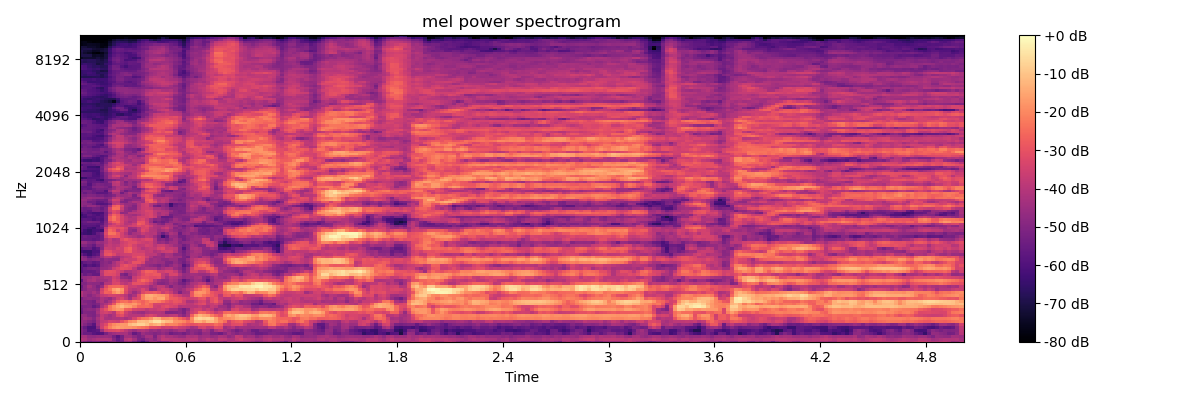

The data file committed next to this chart (first rows):
-4.505243301391601562e+01, -4.976534271240234375e+01, -5.261801910400390625e+01, -5.003770828247070312e+01, -5.048857116699218750e+01, -5.295640563964843750e+01, -5.390935516357421875e+01, -4.920620727539062500e+01, -4.915893554687500000e+01, -5.459785461425781250e+01, -5.362092590332031250e+01, -4.607943725585937500e+01, -4.488311004638671875e+01, -5.162446975708007812e+01, -5.660083770751953125e+01, -6.147057342529296875e+01, -5.439199829101562500e+01, -4.632933425903320312e+01, -4.551796722412109375e+01, -5.073240661621093750e+01, -4.924552154541015625e+01, -4.919193649291992188e+01, -4.435439300537109375e+01, -4.033847427368164062e+01
-4.052174758911132812e+01, -4.129503631591796875e+01, -4.476559448242187500e+01, -4.336794281005859375e+01, -4.152111434936523438e+01, -4.118294525146484375e+01, -4.078169250488281250e+01, -4.186358642578125000e+01, -4.957474517822265625e+01, -5.569857025146484375e+01, -5.186645507812500000e+01, -4.016485977172851562e+01, -3.817477035522460938e+01, -4.345660018920898438e+01, -5.113402557373046875e+01, -5.328555297851562500e+01, -4.748790740966796875e+01, -4.529374694824218750e+01, -4.869710540771484375e+01, -4.309513473510742188e+01, -3.796002960205078125e+01, -3.878334808349609375e+01, -3.999580383300781250e+01, -3.955078125000000000e+01
-4.364864349365234375e+01, -4.309502410888671875e+01, -4.716796875000000000e+01, -4.745815277099609375e+01, -4.604545593261718750e+01, -4.611318588256835938e+01, -4.555164718627929688e+01, -4.640143585205078125e+01, -5.249057006835937500e+01, -5.821936798095703125e+01, -5.251152801513671875e+01, -4.403353500366210938e+01, -4.405085754394531250e+01, -4.827508926391601562e+01, -5.162344360351562500e+01, -4.869780731201171875e+01, -4.325251007080078125e+01, -4.320403289794921875e+01, -5.128199768066406250e+01, -4.313082122802734375e+01, -3.997468185424804688e+01, -4.329148101806640625e+01, -4.254624938964843750e+01, -4.452767944335937500e+01
-5.039001464843750000e+01, -5.445194625854492188e+01, -5.451306915283203125e+01, -5.827147674560546875e+01, -5.995078277587890625e+01, -5.903286743164062500e+01, -5.195141220092773438e+01, -4.669673156738281250e+01, -4.456679534912109375e+01, -4.319073867797851562e+01, -4.308043670654296875e+01, -4.278940582275390625e+01, -4.719374847412109375e+01, -5.578694152832031250e+01, -5.170086669921875000e+01, -4.529676437377929688e+01, -4.734484863281250000e+01, -4.819408416748046875e+01, -5.002164459228515625e+01, -4.883036804199218750e+01, -4.680929946899414062e+01, -4.899494171142578125e+01, -5.392070007324218750e+01, -5.176856231689453125e+01
-4.998485565185546875e+01, -5.313775634765625000e+01, -5.974568939208984375e+01, -5.888106536865234375e+01, -5.711924743652343750e+01, -4.514586639404296875e+01, -3.547040176391601562e+01, -3.305641174316406250e+01, -3.226228332519531250e+01, -3.139467239379882812e+01, -3.452120590209960938e+01, -3.884580612182617188e+01, -4.256491088867187500e+01, -4.586040496826171875e+01, -4.195001602172851562e+01, -4.073824310302734375e+01, -4.259537887573242188e+01, -4.633819580078125000e+01, -4.503952789306640625e+01, -4.720664978027343750e+01, -4.453475952148437500e+01, -4.574168395996093750e+01, -4.784322738647460938e+01, -4.553817367553710938e+01
-5.076663208007812500e+01, -5.545516967773437500e+01, -6.070793151855468750e+01, -6.074662780761718750e+01, -4.866899871826171875e+01, -3.546172332763671875e+01, -2.773635482788085938e+01, -2.138728523254394531e+01, -1.765603828430175781e+01, -1.585393333435058594e+01, -1.656530380249023438e+01, -1.761151123046875000e+01, -1.770335769653320312e+01, -1.902867698669433594e+01, -2.133801651000976562e+01, -2.306622695922851562e+01, -2.479630851745605469e+01, -3.001973152160644531e+01, -3.036923980712890625e+01, -3.184127998352050781e+01, -3.602448272705078125e+01, -3.481931686401367188e+01, -3.580884933471679688e+01, -3.321243286132812500e+01
-4.581320190429687500e+01, -4.975299835205078125e+01, -5.366767883300781250e+01, -5.842883300781250000e+01, -4.433954620361328125e+01, -3.610527420043945312e+01, -3.201552581787109375e+01, -2.373778343200683594e+01, -1.988363075256347656e+01, -1.789531707763671875e+01, -1.713140487670898438e+01, -1.741848373413085938e+01, -1.177874660491943359e+01, -9.617094039916992188e+00, -7.691015243530273438e+00, -7.583658218383789062e+00, -1.051746749877929688e+01, -1.590275764465332031e+01, -1.345316505432128906e+01, -1.195725440979003906e+01, -1.687333297729492188e+01, -2.185333442687988281e+01, -2.035323333740234375e+01, -2.124406433105468750e+01
-4.623143386840820312e+01, -4.741280364990234375e+01, -4.973659515380859375e+01, -5.205963134765625000e+01, -4.466879272460937500e+01, -3.850941848754882812e+01, -3.776335144042968750e+01, -3.425389862060546875e+01, -3.490094757080078125e+01, -3.596493911743164062e+01, -3.013861656188964844e+01, -2.583112335205078125e+01, -1.947981834411621094e+01, -1.791961097717285156e+01, -1.132260131835937500e+01, -1.082687187194824219e+01, -1.167107963562011719e+01, -8.653535842895507812e+00, -4.797845840454101562e+00, -4.576200485229492188e+00, -8.808940887451171875e+00, -1.145746040344238281e+01, -1.208826828002929688e+01, -1.791537094116210938e+01
-4.829347991943359375e+01, -4.463101959228515625e+01, -4.614592742919921875e+01, -4.981639862060546875e+01, -4.264723205566406250e+01, -3.748907852172851562e+01, -4.251149749755859375e+01, -4.338931274414062500e+01, -4.171240997314453125e+01, -4.164704132080078125e+01, -4.071893310546875000e+01, -4.311808395385742188e+01, -4.002892303466796875e+01, -3.399945831298828125e+01, -2.663784599304199219e+01, -2.309807968139648438e+01, -2.195000076293945312e+01, -1.847118377685546875e+01, -1.261122512817382812e+01, -1.361775970458984375e+01, -1.940767669677734375e+01, -1.901685333251953125e+01, -1.763628387451171875e+01, -2.129939842224121094e+01
-4.672655105590820312e+01, -4.713080215454101562e+01, -5.026583099365234375e+01, -5.143173980712890625e+01, -4.611758041381835938e+01, -3.804386138916015625e+01, -4.104166412353515625e+01, -4.408725738525390625e+01, -4.116819000244140625e+01, -3.337247467041015625e+01, -3.108582496643066406e+01, -3.714783477783203125e+01, -3.981568145751953125e+01, -3.947685241699218750e+01, -3.972140502929687500e+01, -4.085061645507812500e+01, -3.552299118041992188e+01, -3.289861297607421875e+01, -3.503002166748046875e+01, -3.907405090332031250e+01, -3.992901229858398438e+01, -4.038992309570312500e+01, -3.903656768798828125e+01, -3.822075653076171875e+01
-5.534453582763671875e+01, -5.026425933837890625e+01, -5.067819213867187500e+01, -5.103398895263671875e+01, -4.274507904052734375e+01, -3.592434692382812500e+01, -3.428695297241210938e+01, -3.631254577636718750e+01, -4.030413818359375000e+01, -2.911524009704589844e+01, -2.669351387023925781e+01, -3.524440765380859375e+01, -3.919747161865234375e+01, -4.292746734619140625e+01, -4.448033905029296875e+01, -4.580261230468750000e+01, -4.211690139770507812e+01, -4.079499435424804688e+01, -4.092147827148437500e+01, -4.006027984619140625e+01, -4.131790161132812500e+01, -5.015811157226562500e+01, -5.060727691650390625e+01, -4.973395538330078125e+01
-5.389167785644531250e+01, -4.923059844970703125e+01, -4.787983322143554688e+01, -4.890521240234375000e+01, -4.413683319091796875e+01, -3.447560119628906250e+01, -2.972003364562988281e+01, -2.326789093017578125e+01, -1.939517974853515625e+01, -1.737395286560058594e+01, -1.841284942626953125e+01, -2.702169799804687500e+01, -2.787055587768554688e+01, -3.396256256103515625e+01, -3.479312133789062500e+01, -3.541721725463867188e+01, -3.901590728759765625e+01, -3.629193878173828125e+01, -3.724367141723632812e+01, -3.539965820312500000e+01, -3.406524276733398438e+01, -3.799610900878906250e+01, -4.303730773925781250e+01, -4.320606994628906250e+01
-5.276144027709960938e+01, -5.111026763916015625e+01, -5.089983367919921875e+01, -5.622011566162109375e+01, -5.275318908691406250e+01, -4.240364837646484375e+01, -3.542089462280273438e+01, -2.364035606384277344e+01, -1.865942382812500000e+01, -1.470390415191650391e+01, -1.135000228881835938e+01, -1.480408477783203125e+01, -1.612207221984863281e+01, -2.029187011718750000e+01, -2.559502601623535156e+01, -2.544342803955078125e+01, -2.484596443176269531e+01, -2.644334220886230469e+01, -3.489796829223632812e+01, -3.623279571533203125e+01, -3.228644561767578125e+01, -3.042320632934570312e+01, -3.299243164062500000e+01, -3.461985778808593750e+01
-4.812911987304687500e+01, -4.817850494384765625e+01, -5.087125396728515625e+01, -5.219805145263671875e+01, -5.028192138671875000e+01, -4.408343505859375000e+01, -4.167678070068359375e+01, -3.717642593383789062e+01, -2.873679351806640625e+01, -1.811494064331054688e+01, -1.502442646026611328e+01, -1.820974731445312500e+01, -1.844762039184570312e+01, -1.692973136901855469e+01, -2.105709266662597656e+01, -2.655847930908203125e+01, -2.304947853088378906e+01, -2.674784660339355469e+01, -3.377312469482421875e+01, -3.386246109008789062e+01, -3.416197967529296875e+01, -3.303466415405273438e+01, -3.321435546875000000e+01, -3.136199569702148438e+01
-4.854960632324218750e+01, -5.006991577148437500e+01, -5.096964263916015625e+01, -5.326740264892578125e+01, -4.555806732177734375e+01, -4.206789016723632812e+01, -4.683596038818359375e+01, -4.224800109863281250e+01, -3.548274612426757812e+01, -2.806278419494628906e+01, -2.463675498962402344e+01, -2.397406768798828125e+01, -2.716066169738769531e+01, -2.262391471862792969e+01, -2.483489608764648438e+01, -2.716826629638671875e+01, -2.375268936157226562e+01, -2.054224014282226562e+01, -2.052936553955078125e+01, -2.157593154907226562e+01, -2.502509689331054688e+01, -2.879433441162109375e+01, -3.128986358642578125e+01, -2.898491859436035156e+01
-5.185947418212890625e+01, -4.792257690429687500e+01, -4.694309234619140625e+01, -4.834283447265625000e+01, -4.729466247558593750e+01, -4.195278167724609375e+01, -4.435414123535156250e+01, -4.664170455932617188e+01, -4.135179901123046875e+01, -3.550394439697265625e+01, -3.294817733764648438e+01, -3.823693466186523438e+01, -4.417675781250000000e+01, -3.527398300170898438e+01, -3.188087654113769531e+01, -2.086449432373046875e+01, -1.541772079467773438e+01, -1.480790710449218750e+01, -1.811501502990722656e+01, -1.509724903106689453e+01, -1.471957874298095703e+01, -2.199793052673339844e+01, -2.753066062927246094e+01, -2.843426132202148438e+01
-4.158688735961914062e+01, -4.563898468017578125e+01, -4.896395111083984375e+01, -4.572435760498046875e+01, -4.301229858398437500e+01, -3.803378677368164062e+01, -3.683440780639648438e+01, -3.409472656250000000e+01, -3.445318984985351562e+01, -3.531960296630859375e+01, -3.629788208007812500e+01, -3.952571105957031250e+01, -4.582358169555664062e+01, -4.212044906616210938e+01, -3.234636306762695312e+01, -2.098492813110351562e+01, -1.438247871398925781e+01, -1.354908084869384766e+01, -1.556360912322998047e+01, -1.697690773010253906e+01, -1.758932113647460938e+01, -2.112292289733886719e+01, -2.931148147583007812e+01, -3.293540954589843750e+01
-4.084750366210937500e+01, -4.484757232666015625e+01, -4.598448181152343750e+01, -4.268690490722656250e+01, -4.604948425292968750e+01, -3.298538970947265625e+01, -2.645547294616699219e+01, -2.691307449340820312e+01, -1.987253189086914062e+01, -1.616801071166992188e+01, -2.002042388916015625e+01, -3.280957412719726562e+01, -3.992463302612304688e+01, -4.539049530029296875e+01, -4.042115402221679688e+01, -3.222571563720703125e+01, -2.920875930786132812e+01, -2.911445236206054688e+01, -2.765940284729003906e+01, -3.053923034667968750e+01, -3.629411697387695312e+01, -3.311259460449218750e+01, -3.668224334716796875e+01, -4.294107055664062500e+01
-5.219755554199218750e+01, -4.936013412475585938e+01, -4.540750122070312500e+01, -4.653744125366210938e+01, -4.906555175781250000e+01, -3.499734115600585938e+01, -2.750034141540527344e+01, -2.338875198364257812e+01, -1.622354507446289062e+01, -1.366375350952148438e+01, -1.781803894042968750e+01, -3.117876815795898438e+01, -3.785841369628906250e+01, -4.014382171630859375e+01, -3.823858261108398438e+01, -3.337257003784179688e+01, -3.767217636108398438e+01, -4.740113067626953125e+01, -4.617104339599609375e+01, -3.781483459472656250e+01, -3.530728530883789062e+01, -3.681394577026367188e+01, -4.017418670654296875e+01, -4.455078887939453125e+01
-5.441020202636718750e+01, -4.844696044921875000e+01, -4.304012298583984375e+01, -4.689010620117187500e+01, -5.127629089355468750e+01, -4.598520660400390625e+01, -3.211756515502929688e+01, -2.621641921997070312e+01, -2.560618209838867188e+01, -2.516196632385253906e+01, -2.585109329223632812e+01, -3.063415718078613281e+01, -3.598493957519531250e+01, -3.580558395385742188e+01, -3.813437652587890625e+01, -3.907099533081054688e+01, -3.994012451171875000e+01, -4.496911621093750000e+01, -4.212477111816406250e+01, -3.800690841674804688e+01, -3.815331649780273438e+01, -4.347534179687500000e+01, -5.047541046142578125e+01, -4.527519989013671875e+01
-5.033323669433593750e+01, -5.049422454833984375e+01, -4.747212219238281250e+01, -4.788636016845703125e+01, -4.815182113647460938e+01, -5.085522079467773438e+01, -4.054566574096679688e+01, -3.980849456787109375e+01, -3.322613143920898438e+01, -3.258422851562500000e+01, -3.757896804809570312e+01, -3.957638549804687500e+01, -3.662755584716796875e+01, -3.005715942382812500e+01, -2.975555992126464844e+01, -3.078304862976074219e+01, -3.357882308959960938e+01, -3.781680297851562500e+01, -4.365237426757812500e+01, -4.937285614013671875e+01, -4.981625747680664062e+01, -4.802762603759765625e+01, -4.407648468017578125e+01, -4.626218414306640625e+01
-5.737184143066406250e+01, -4.748761367797851562e+01, -4.327486419677734375e+01, -4.176113891601562500e+01, -4.502494049072265625e+01, -4.455176544189453125e+01, -4.429616546630859375e+01, -4.172266387939453125e+01, -3.387955856323242188e+01, -3.584938430786132812e+01, -4.078820800781250000e+01, -4.150058746337890625e+01, -4.344361877441406250e+01, -3.579125213623046875e+01, -2.908772659301757812e+01, -2.521728897094726562e+01, -2.777985572814941406e+01, -3.177935791015625000e+01, -4.100668334960937500e+01, -4.575107574462890625e+01, -4.810794067382812500e+01, -4.718858337402343750e+01, -4.244078063964843750e+01, -4.381510162353515625e+01
-4.782504272460937500e+01, -4.603833389282226562e+01, -4.483936309814453125e+01, -4.240631103515625000e+01, -4.405498504638671875e+01, -4.310923767089843750e+01, -4.111437225341796875e+01, -4.135977172851562500e+01, -3.561881256103515625e+01, -3.793949890136718750e+01, -4.647826385498046875e+01, -4.776950073242187500e+01, -4.939781951904296875e+01, -3.714114379882812500e+01, -3.355826950073242188e+01, -3.009023475646972656e+01, -3.019172286987304688e+01, -3.176703643798828125e+01, -3.194223213195800781e+01, -3.078728866577148438e+01, -3.832874679565429688e+01, -4.456782531738281250e+01, -4.019470214843750000e+01, -4.153602600097656250e+01
-5.097019958496093750e+01, -5.513990783691406250e+01, -5.293816375732421875e+01, -5.576563262939453125e+01, -5.570751571655273438e+01, -3.992713546752929688e+01, -3.127105331420898438e+01, -3.133315467834472656e+01, -3.201260375976562500e+01, -3.502521133422851562e+01, -4.969128036499023438e+01, -5.256327056884765625e+01, -4.482853698730468750e+01, -4.112086486816406250e+01, -3.666139602661132812e+01, -3.200095367431640625e+01, -2.899316978454589844e+01, -2.983020210266113281e+01, -2.813310241699218750e+01, -2.857341575622558594e+01, -3.753799057006835938e+01, -4.067356872558593750e+01, -3.361872863769531250e+01, -3.340314483642578125e+01
-5.869110870361328125e+01, -5.581802368164062500e+01, -5.648267364501953125e+01, -5.609093093872070312e+01, -5.339994049072265625e+01, -3.855441665649414062e+01, -3.145464897155761719e+01, -3.013037109375000000e+01, -3.109585189819335938e+01, -3.443488311767578125e+01, -3.747283172607421875e+01, -4.252369689941406250e+01, -4.224683380126953125e+01, -3.976523590087890625e+01, -3.716466140747070312e+01, -3.023830986022949219e+01, -2.649914169311523438e+01, -2.683660697937011719e+01, -2.905496215820312500e+01, -3.519087600708007812e+01, -3.555569839477539062e+01, -3.328492736816406250e+01, -3.319683074951171875e+01, -3.705558013916015625e+01
-5.744254302978515625e+01, -5.449051284790039062e+01, -5.233033752441406250e+01, -5.149652481079101562e+01, -5.266992187500000000e+01, -4.663146972656250000e+01, -4.617995834350585938e+01, -4.375944519042968750e+01, -3.630843734741210938e+01, -3.326936340332031250e+01, -3.042285537719726562e+01, -3.152279853820800781e+01, -3.236035537719726562e+01, -3.881334686279296875e+01, -4.612462615966796875e+01, -4.344681167602539062e+01, -4.176180648803710938e+01, -4.224502563476562500e+01, -4.239498901367187500e+01, -4.738565826416015625e+01, -4.367854309082031250e+01, -4.071578216552734375e+01, -4.022445297241210938e+01, -4.578044891357421875e+01
-5.687757873535156250e+01, -6.097053527832031250e+01, -5.809446716308593750e+01, -6.015546417236328125e+01, -5.772205352783203125e+01, -4.916799926757812500e+01, -4.742118072509765625e+01, -4.584486007690429688e+01, -4.198481750488281250e+01, -3.863936233520507812e+01, -3.212672042846679688e+01, -2.927559089660644531e+01, -3.162957572937011719e+01, -3.325425338745117188e+01, -3.906610870361328125e+01, -4.324115371704101562e+01, -4.551331710815429688e+01, -4.757340240478515625e+01, -4.937266540527343750e+01, -5.133669281005859375e+01, -4.751710510253906250e+01, -5.085176849365234375e+01, -4.773392486572265625e+01, -4.415056610107421875e+01
-5.905625915527343750e+01, -5.597113037109375000e+01, -5.439588928222656250e+01, -5.738417816162109375e+01, -5.574629974365234375e+01, -4.962947845458984375e+01, -4.762901306152343750e+01, -4.946278381347656250e+01, -4.318288803100585938e+01, -3.850258255004882812e+01, -3.530741882324218750e+01, -3.874024200439453125e+01, -3.540032958984375000e+01, -2.970778083801269531e+01, -2.970788574218750000e+01, -3.292923355102539062e+01, -4.440285491943359375e+01, -4.472477340698242188e+01, -4.401116561889648438e+01, -4.582627868652343750e+01, -4.587854766845703125e+01, -5.048984909057617188e+01, -5.076608276367187500e+01, -4.641969299316406250e+01
-4.684697723388671875e+01, -4.773971557617187500e+01, -5.103508758544921875e+01, -4.926381683349609375e+01, -4.803594589233398438e+01, -5.050018310546875000e+01, -4.611364746093750000e+01, -4.724866867065429688e+01, -4.803448486328125000e+01, -4.843084716796875000e+01, -3.791136932373046875e+01, -3.490071105957031250e+01, -3.644926834106445312e+01, -3.578394699096679688e+01, -3.120191574096679688e+01, -3.068586921691894531e+01, -3.955643081665039062e+01, -4.551924896240234375e+01, -4.390055847167968750e+01, -4.525354003906250000e+01, -4.788737487792968750e+01, -4.842800903320312500e+01, -4.582411193847656250e+01, -4.576815032958984375e+01
-4.693000793457031250e+01, -5.015383911132812500e+01, -5.689398956298828125e+01, -5.292450714111328125e+01, -5.072978973388671875e+01, -4.410494232177734375e+01, -3.911703872680664062e+01, -3.919112396240234375e+01, -4.389582061767578125e+01, -4.497710418701171875e+01, -4.086868286132812500e+01, -3.841092681884765625e+01, -3.738436508178710938e+01, -3.178736114501953125e+01, -2.867573165893554688e+01, -3.033159828186035156e+01, -3.550481033325195312e+01, -4.110092926025390625e+01, -4.614982604980468750e+01, -4.511380386352539062e+01, -4.551919555664062500e+01, -4.074250411987304688e+01, -4.254038619995117188e+01, -4.521663665771484375e+01
-5.544498825073242188e+01, -5.994214630126953125e+01, -6.371639251708984375e+01, -5.927884674072265625e+01, -5.689685058593750000e+01, -4.152004241943359375e+01, -2.995218467712402344e+01, -2.846146583557128906e+01, -3.233899688720703125e+01, -3.760210418701171875e+01, -3.614205932617187500e+01, -3.531979370117187500e+01, -3.523683166503906250e+01, -3.286272048950195312e+01, -3.305812835693359375e+01, -3.293977355957031250e+01, -3.806031799316406250e+01, -3.896921920776367188e+01, -3.896192169189453125e+01, -4.323814773559570312e+01, -4.681495666503906250e+01, -4.225533294677734375e+01, -4.252677154541015625e+01, -4.802074432373046875e+01
-6.231653594970703125e+01, -6.435864257812500000e+01, -6.446028900146484375e+01, -6.021305847167968750e+01, -5.986101531982421875e+01, -4.312048339843750000e+01, -3.098670387268066406e+01, -3.129253387451171875e+01, -3.524227142333984375e+01, -3.572537994384765625e+01, -3.535153579711914062e+01, -2.895343017578125000e+01, -2.731530761718750000e+01, -3.399584197998046875e+01, -3.540563964843750000e+01, -3.556233978271484375e+01, -3.804660034179687500e+01, -3.707986450195312500e+01, -4.152352142333984375e+01, -3.957784271240234375e+01, -3.646250915527343750e+01, -3.546997451782226562e+01, -3.492556381225585938e+01, -3.948912048339843750e+01
-5.800046157836914062e+01, -5.537010574340820312e+01, -5.481575775146484375e+01, -6.015702819824218750e+01, -5.700137329101562500e+01, -4.878322601318359375e+01, -3.616743850708007812e+01, -3.658028030395507812e+01, -3.799888610839843750e+01, -3.385569000244140625e+01, -3.543405151367187500e+01, -2.874091911315917969e+01, -2.646406745910644531e+01, -3.338246917724609375e+01, -3.671483612060546875e+01, -4.047792816162109375e+01, -3.835219192504882812e+01, -3.664141082763671875e+01, -3.752756118774414062e+01, -3.364109420776367188e+01, -3.188969039916992188e+01, -3.804699707031250000e+01, -3.713920211791992188e+01, -3.880926513671875000e+01
-4.946424484252929688e+01, -4.977934265136718750e+01, -5.280783843994140625e+01, -5.593643569946289062e+01, -4.926672363281250000e+01, -4.825534820556640625e+01, -3.998768997192382812e+01, -3.746707916259765625e+01, -3.928415298461914062e+01, -3.837315368652343750e+01, -3.486341476440429688e+01, -3.295172500610351562e+01, -3.047307395935058594e+01, -3.445845794677734375e+01, -3.798950195312500000e+01, -3.758415603637695312e+01, -3.416686630249023438e+01, -3.544306182861328125e+01, -3.979928207397460938e+01, -3.636227798461914062e+01, -3.599380493164062500e+01, -3.918021392822265625e+01, -4.171792602539062500e+01, -4.522047424316406250e+01
-4.526742553710937500e+01, -4.592548370361328125e+01, -4.939683532714843750e+01, -5.072875213623046875e+01, -4.566055297851562500e+01, -4.624780273437500000e+01, -4.224092864990234375e+01, -3.796785736083984375e+01, -4.062297821044921875e+01, -4.081595611572265625e+01, -3.579204940795898438e+01, -3.402503585815429688e+01, -3.141915893554687500e+01, -3.150677108764648438e+01, -3.416979217529296875e+01, -3.580361175537109375e+01, -3.662888717651367188e+01, -3.501596450805664062e+01, -4.117359924316406250e+01, -4.657796478271484375e+01, -4.555637741088867188e+01, -4.858123779296875000e+01, -4.463400268554687500e+01, -4.361412429809570312e+01
-5.544766998291015625e+01, -5.571739196777343750e+01, -5.621607208251953125e+01, -5.754891204833984375e+01, -5.649536895751953125e+01, -5.399305343627929688e+01, -4.187742614746093750e+01, -3.738121795654296875e+01, -4.242108535766601562e+01, -4.082996368408203125e+01, -3.238928985595703125e+01, -2.919693565368652344e+01, -3.167254638671875000e+01, -3.456967544555664062e+01, -3.658477783203125000e+01, -3.419097900390625000e+01, -3.196180725097656250e+01, -3.269340133666992188e+01, -4.119319915771484375e+01, -5.048766326904296875e+01, -4.894588470458984375e+01, -5.236230468750000000e+01, -4.794207000732421875e+01, -4.426338195800781250e+01
-5.629760742187500000e+01, -5.424237060546875000e+01, -5.571565246582031250e+01, -5.567078018188476562e+01, -5.717034149169921875e+01, -5.380541229248046875e+01, -3.521243286132812500e+01, -2.928702926635742188e+01, -2.856276130676269531e+01, -2.925124359130859375e+01, -3.465616226196289062e+01, -3.752787780761718750e+01, -4.032859802246093750e+01, -4.222740936279296875e+01, -4.489744567871093750e+01, -4.332427215576171875e+01, -3.853269195556640625e+01, -4.015133666992187500e+01, -4.469434738159179688e+01, -5.131935119628906250e+01, -6.382563018798828125e+01, -5.586344909667968750e+01, -4.556299209594726562e+01, -4.610174179077148438e+01
-6.146106719970703125e+01, -6.347422027587890625e+01, -6.472802734375000000e+01, -6.125235748291015625e+01, -5.557446670532226562e+01, -5.227510833740234375e+01, -3.234473037719726562e+01, -2.282330322265625000e+01, -2.350524520874023438e+01, -2.878148841857910156e+01, -3.445645523071289062e+01, -4.022077560424804688e+01, -4.735323333740234375e+01, -4.308745193481445312e+01, -4.159430694580078125e+01, -3.682966232299804688e+01, -3.936442565917968750e+01, -4.033289337158203125e+01, -3.950045013427734375e+01, -4.721228790283203125e+01, -5.369738769531250000e+01, -4.826393508911132812e+01, -4.168789672851562500e+01, -4.405605697631835938e+01
-5.794427108764648438e+01, -6.296101379394531250e+01, -6.553392028808593750e+01, -6.201589965820312500e+01, -6.104089355468750000e+01, -6.342539215087890625e+01, -3.502721405029296875e+01, -2.516410636901855469e+01, -2.815491676330566406e+01, -3.661847305297851562e+01, -3.210884857177734375e+01, -3.671709442138671875e+01, -4.652827072143554688e+01, -4.845610809326171875e+01, -3.992864608764648438e+01, -3.189048767089843750e+01, -3.494327926635742188e+01, -4.058248901367187500e+01, -4.085490798950195312e+01, -4.511408233642578125e+01, -4.304927444458007812e+01, -4.062913513183593750e+01, -4.481613159179687500e+01, -4.772558212280273438e+01
-5.727224731445312500e+01, -5.898355102539062500e+01, -6.168300628662109375e+01, -6.401213073730468750e+01, -5.848220062255859375e+01, -5.642978668212890625e+01, -3.836083602905273438e+01, -2.825858688354492188e+01, -2.963266754150390625e+01, -3.086719703674316406e+01, -2.969672203063964844e+01, -3.432049942016601562e+01, -4.503109741210937500e+01, -4.391314697265625000e+01, -3.956994628906250000e+01, -3.360983276367187500e+01, -3.311517333984375000e+01, -3.949010467529296875e+01, -4.166470718383789062e+01, -4.341415405273437500e+01, -3.836448669433593750e+01, -3.587977600097656250e+01, -4.178973388671875000e+01, -4.942235946655273438e+01
-5.850993347167968750e+01, -5.893257904052734375e+01, -5.794535064697265625e+01, -5.849214935302734375e+01, -6.001234436035156250e+01, -5.374406051635742188e+01, -4.712213897705078125e+01, -3.447419738769531250e+01, -3.319286727905273438e+01, -3.488916778564453125e+01, -3.657476806640625000e+01, -3.838909530639648438e+01, -3.568126296997070312e+01, -3.454652786254882812e+01, -3.134055709838867188e+01, -3.316009140014648438e+01, -3.150266456604003906e+01, -3.550382232666015625e+01, -4.109354400634765625e+01, -4.272309112548828125e+01, -4.251469802856445312e+01, -3.977513122558593750e+01, -4.188684463500976562e+01, -4.586906433105468750e+01
-5.782434844970703125e+01, -5.683050537109375000e+01, -5.690081024169921875e+01, -5.682444763183593750e+01, -5.798034667968750000e+01, -5.689794540405273438e+01, -4.851923370361328125e+01, -4.010611343383789062e+01, -3.558366394042968750e+01, -3.135845184326171875e+01, -3.452339935302734375e+01, -4.017414474487304688e+01, -3.995406723022460938e+01, -3.515597915649414062e+01, -2.717711639404296875e+01, -2.925042343139648438e+01, -3.491514205932617188e+01, -4.026576995849609375e+01, -4.338431549072265625e+01, -4.814662170410156250e+01, -5.075428009033203125e+01, -4.288727951049804688e+01, -4.328732299804687500e+01, -5.075901794433593750e+01
-5.632469177246093750e+01, -5.503357696533203125e+01, -5.196585083007812500e+01, -5.316593933105468750e+01, -5.362621307373046875e+01, -5.851432037353515625e+01, -4.997345733642578125e+01, -3.390115356445312500e+01, -2.824282264709472656e+01, -2.711690139770507812e+01, -3.341020202636718750e+01, -3.961853790283203125e+01, -4.284909820556640625e+01, -4.016870880126953125e+01, -2.921196746826171875e+01, -2.925544738769531250e+01, -3.579635620117187500e+01, -4.499613952636718750e+01, -5.483081054687500000e+01, -5.176472473144531250e+01, -5.466529083251953125e+01, -5.183075332641601562e+01, -4.637217712402343750e+01, -4.470992279052734375e+01
-5.854151916503906250e+01, -5.739271545410156250e+01, -5.829193115234375000e+01, -6.100559997558593750e+01, -5.880558395385742188e+01, -6.070787811279296875e+01, -5.182199096679687500e+01, -2.803960037231445312e+01, -2.370246505737304688e+01, -2.860918807983398438e+01, -3.396171569824218750e+01, -3.821324157714843750e+01, -4.083457183837890625e+01, -4.114770507812500000e+01, -3.464871978759765625e+01, -3.254567718505859375e+01, -3.740012359619140625e+01, -4.430162048339843750e+01, -4.975958251953125000e+01, -4.848415374755859375e+01, -5.193849945068359375e+01, -5.314022064208984375e+01, -4.952901077270507812e+01, -4.451876068115234375e+01
-6.174333190917968750e+01, -6.187622833251953125e+01, -5.959464263916015625e+01, -5.970417785644531250e+01, -5.789367675781250000e+01, -5.912637710571289062e+01, -5.139019393920898438e+01, -2.826625251770019531e+01, -2.285356521606445312e+01, -2.795151138305664062e+01, -3.352353668212890625e+01, -3.851255798339843750e+01, -4.254122543334960938e+01, -4.045860290527343750e+01, -3.537540054321289062e+01, -3.502051162719726562e+01, -3.479767227172851562e+01, -3.292361450195312500e+01, -3.644831085205078125e+01, -4.596406555175781250e+01, -5.562711334228515625e+01, -5.600553894042968750e+01, -5.480961608886718750e+01, -4.849686431884765625e+01
-6.398120880126953125e+01, -6.079756164550781250e+01, -5.658168792724609375e+01, -5.919472122192382812e+01, -6.115607452392578125e+01, -5.918135070800781250e+01, -5.223728942871093750e+01, -3.403830337524414062e+01, -2.643046379089355469e+01, -2.912406158447265625e+01, -3.528107833862304688e+01, -4.196578979492187500e+01, -4.336866760253906250e+01, -4.486486053466796875e+01, -4.176527786254882812e+01, -3.751733779907226562e+01, -3.459650421142578125e+01, -3.294808197021484375e+01, -3.765387725830078125e+01, -4.295064544677734375e+01, -4.045980072021484375e+01, -4.288414001464843750e+01, -5.286140823364257812e+01, -5.055990219116210938e+01
-6.002394866943359375e+01, -5.746171188354492188e+01, -5.952633666992187500e+01, -6.199571228027343750e+01, -6.178530883789062500e+01, -6.138594055175781250e+01, -5.283256530761718750e+01, -4.084141921997070312e+01, -3.235935974121093750e+01, -3.510012435913085938e+01, -4.760199737548828125e+01, -4.659195709228515625e+01, -4.002608871459960938e+01, -3.915551376342773438e+01, -3.889598846435546875e+01, -3.637473297119140625e+01, -3.459004211425781250e+01, -3.314128494262695312e+01, -3.830036544799804688e+01, -4.405930328369140625e+01, -4.000331497192382812e+01, -4.072641372680664062e+01, -4.899250793457031250e+01, -5.047317504882812500e+01
-5.436782836914062500e+01, -5.557680130004882812e+01, -5.732891464233398438e+01, -5.266315841674804688e+01, -5.204064178466796875e+01, -5.378762054443359375e+01, -5.063774108886718750e+01, -3.625546264648437500e+01, -3.170551872253417969e+01, -3.414157867431640625e+01, -4.008570861816406250e+01, -4.669049835205078125e+01, -4.842321777343750000e+01, -4.292150878906250000e+01, -3.834014129638671875e+01, -3.620690155029296875e+01, -3.252288818359375000e+01, -3.282920455932617188e+01, -3.812738418579101562e+01, -3.962921905517578125e+01, -4.070946884155273438e+01, -4.207965087890625000e+01, -4.562808609008789062e+01, -5.053990554809570312e+01
-5.337133026123046875e+01, -5.535044860839843750e+01, -5.447909545898437500e+01, -5.209634780883789062e+01, -5.271569061279296875e+01, -5.589585876464843750e+01, -5.111728668212890625e+01, -3.487077713012695312e+01, -2.456660270690917969e+01, -2.485483932495117188e+01, -3.630118560791015625e+01, -4.599684906005859375e+01, -4.931723022460937500e+01, -4.999677276611328125e+01, -4.097857666015625000e+01, -3.605297851562500000e+01, -3.528253173828125000e+01, -3.661884307861328125e+01, -4.189995574951171875e+01, -4.216842269897460938e+01, -4.500300598144531250e+01, -4.691460037231445312e+01, -5.218193054199218750e+01, -5.211252212524414062e+01
-4.699425506591796875e+01, -4.984184265136718750e+01, -4.628145599365234375e+01, -4.611674880981445312e+01, -4.930751037597656250e+01, -5.304048919677734375e+01, -5.360028076171875000e+01, -4.338446044921875000e+01, -2.792833518981933594e+01, -2.577011871337890625e+01, -3.370895004272460938e+01, -4.443860626220703125e+01, -4.646771240234375000e+01, -5.000007629394531250e+01, -4.132583999633789062e+01, -3.596535491943359375e+01, -3.465776824951171875e+01, -4.083249664306640625e+01, -5.207344055175781250e+01, -5.379798126220703125e+01, -4.804916381835937500e+01, -5.035533142089843750e+01, -6.290174102783203125e+01, -5.402252578735351562e+01
-4.744897460937500000e+01, -4.814113998413085938e+01, -4.962551116943359375e+01, -5.415425491333007812e+01, -5.898677825927734375e+01, -5.949240112304687500e+01, -5.863388824462890625e+01, -5.370977783203125000e+01, -3.994994354248046875e+01, -3.736676406860351562e+01, -4.251187515258789062e+01, -4.622029113769531250e+01, -4.559538269042968750e+01, -4.727527999877929688e+01, -4.094711685180664062e+01, -3.596102905273437500e+01, -3.417790603637695312e+01, -3.984956359863281250e+01, -4.351827239990234375e+01, -4.811042022705078125e+01, -4.683942413330078125e+01, -5.011106109619140625e+01, -6.399042510986328125e+01, -5.534530639648437500e+01
-4.750966644287109375e+01, -4.847589111328125000e+01, -5.396029663085937500e+01, -5.341242218017578125e+01, -5.716109466552734375e+01, -5.685759735107421875e+01, -5.407351684570312500e+01, -4.839846801757812500e+01, -3.926915740966796875e+01, -3.999785232543945312e+01, -5.049035263061523438e+01, -5.093553161621093750e+01, -4.564443206787109375e+01, -4.150585937500000000e+01, -4.236791992187500000e+01, -4.403844451904296875e+01, -3.140763092041015625e+01, -2.701668548583984375e+01, -3.040417289733886719e+01, -3.942110443115234375e+01, -3.803437423706054688e+01, -4.078247833251953125e+01, -4.667890930175781250e+01, -4.654607391357421875e+01
-4.564002990722656250e+01, -4.641751098632812500e+01, -4.944638824462890625e+01, -5.167023849487304688e+01, -5.396986389160156250e+01, -5.355739593505859375e+01, -5.443733596801757812e+01, -4.490372467041015625e+01, -3.480449676513671875e+01, -3.573752975463867188e+01, -4.585399627685546875e+01, -5.140240097045898438e+01, -5.023665618896484375e+01, -4.809497070312500000e+01, -4.703601837158203125e+01, -4.282791137695312500e+01, -2.801388740539550781e+01, -2.640200614929199219e+01, -3.480344390869140625e+01, -4.109856414794921875e+01, -3.833200836181640625e+01, -4.060662460327148438e+01, -4.747225952148437500e+01, -4.901787948608398438e+01
-4.888025283813476562e+01, -4.762696075439453125e+01, -4.550122833251953125e+01, -4.671794128417968750e+01, -4.715084075927734375e+01, -4.745715332031250000e+01, -5.028978347778320312e+01, -4.905888366699218750e+01, -4.171073150634765625e+01, -3.872225189208984375e+01, -4.165545654296875000e+01, -4.549482727050781250e+01, -4.749836349487304688e+01, -4.966464233398437500e+01, -5.074264526367187500e+01, -4.016342926025390625e+01, -2.948310852050781250e+01, -3.094214820861816406e+01, -4.015301513671875000e+01, -4.055602264404296875e+01, -4.009979248046875000e+01, -3.958029556274414062e+01, -4.286717987060546875e+01, -4.695431137084960938e+01
-5.017966461181640625e+01, -5.119688415527343750e+01, -4.943553924560546875e+01, -5.039354705810546875e+01, -5.221204376220703125e+01, -5.163388824462890625e+01, -5.388765716552734375e+01, -5.280591964721679688e+01, -4.974682617187500000e+01, -4.392732238769531250e+01, -4.616825866699218750e+01, -4.587128448486328125e+01, -4.386000442504882812e+01, -5.207008361816406250e+01, -4.225502777099609375e+01, -3.287982177734375000e+01, -2.901676559448242188e+01, -3.137730979919433594e+01, -4.345960235595703125e+01, -4.747387313842773438e+01, -4.855817794799804688e+01, -4.460416412353515625e+01, -4.554886627197265625e+01, -4.786299133300781250e+01
-5.278966522216796875e+01, -5.553212356567382812e+01, -5.252651214599609375e+01, -5.466899108886718750e+01, -5.774971771240234375e+01, -5.768539428710937500e+01, -5.728941345214843750e+01, -5.282041168212890625e+01, -4.292974090576171875e+01, -4.314607238769531250e+01, -5.363564300537109375e+01, -4.713552856445312500e+01, -4.197019958496093750e+01, -4.501140975952148438e+01, -4.558027267456054688e+01, -3.718008041381835938e+01, -3.528493499755859375e+01, -3.391328430175781250e+01, -3.445373916625976562e+01, -4.030894088745117188e+01, -4.717520523071289062e+01, -4.741930389404296875e+01, -4.768752288818359375e+01, -4.706191253662109375e+01
-5.425218963623046875e+01, -5.162794494628906250e+01, -5.185428619384765625e+01, -5.496387481689453125e+01, -5.377997589111328125e+01, -5.399397277832031250e+01, -5.939735412597656250e+01, -4.580314254760742188e+01, -3.756282043457031250e+01, -3.867080688476562500e+01, -4.732236099243164062e+01, -5.392823791503906250e+01, -5.017652130126953125e+01, -4.973390197753906250e+01, -4.986729812622070312e+01, -3.853486251831054688e+01, -3.051863861083984375e+01, -2.812382316589355469e+01, -2.965233612060546875e+01, -3.475074005126953125e+01, -5.167117309570312500e+01, -5.491189575195312500e+01, -5.704107666015625000e+01, -4.978553009033203125e+01
-5.695374298095703125e+01, -5.567684555053710938e+01, -5.753244781494140625e+01, -5.460013580322265625e+01, -5.181390380859375000e+01, -5.272321319580078125e+01, -5.327957916259765625e+01, -5.031179809570312500e+01, -4.554232406616210938e+01, -4.072937393188476562e+01, -4.302854156494140625e+01, -4.701104736328125000e+01, -4.787457656860351562e+01, -5.090250396728515625e+01, -5.208993530273437500e+01, -4.568411636352539062e+01, -3.699630737304687500e+01, -3.221228408813476562e+01, -3.172023010253906250e+01, -3.725399017333984375e+01, -4.442051696777343750e+01, -4.057262420654296875e+01, -3.409697341918945312e+01, -3.623868942260742188e+01
-5.675348663330078125e+01, -5.733404541015625000e+01, -5.662234497070312500e+01, -5.041153717041015625e+01, -4.963523864746093750e+01, -4.946564865112304688e+01, -5.099447631835937500e+01, -5.394768524169921875e+01, -4.626320648193359375e+01, -4.177016067504882812e+01, -4.236243057250976562e+01, -4.271168899536132812e+01, -4.521570205688476562e+01, -5.263129425048828125e+01, -3.971435546875000000e+01, -3.332666397094726562e+01, -2.584777259826660156e+01, -2.459758758544921875e+01, -2.801065254211425781e+01, -2.986550521850585938e+01, -3.377752685546875000e+01, -4.039716720581054688e+01, -3.491418838500976562e+01, -3.766646575927734375e+01
-5.240156173706054688e+01, -5.362702941894531250e+01, -5.908480834960937500e+01, -5.324016571044921875e+01, -5.093578720092773438e+01, -5.176540756225585938e+01, -5.298757934570312500e+01, -5.169382095336914062e+01, -3.993479919433593750e+01, -3.881627655029296875e+01, -4.443968582153320312e+01, -4.912939453125000000e+01, -4.564697265625000000e+01, -4.794670104980468750e+01, -4.034068298339843750e+01, -3.184067153930664062e+01, -2.674023437500000000e+01, -2.739011955261230469e+01, -3.121751785278320312e+01, -3.310920715332031250e+01, -3.763808441162109375e+01, -4.761631011962890625e+01, -4.724393463134765625e+01, -5.064762115478515625e+01
-4.999159240722656250e+01, -5.121781539916992188e+01, -5.728544616699218750e+01, -5.569326019287109375e+01, -5.533916854858398438e+01, -5.698276519775390625e+01, -5.380291748046875000e+01, -4.687722778320312500e+01, -3.911841583251953125e+01, -3.708048248291015625e+01, -4.379722595214843750e+01, -5.128365707397460938e+01, -4.589062118530273438e+01, -4.983855438232421875e+01, -4.577964782714843750e+01, -3.507400894165039062e+01, -3.450914382934570312e+01, -3.403838729858398438e+01, -3.284823608398437500e+01, -3.533773803710937500e+01, -4.077925872802734375e+01, -3.984397125244140625e+01, -4.184706878662109375e+01, -4.908730697631835938e+01
... 67 more rows
